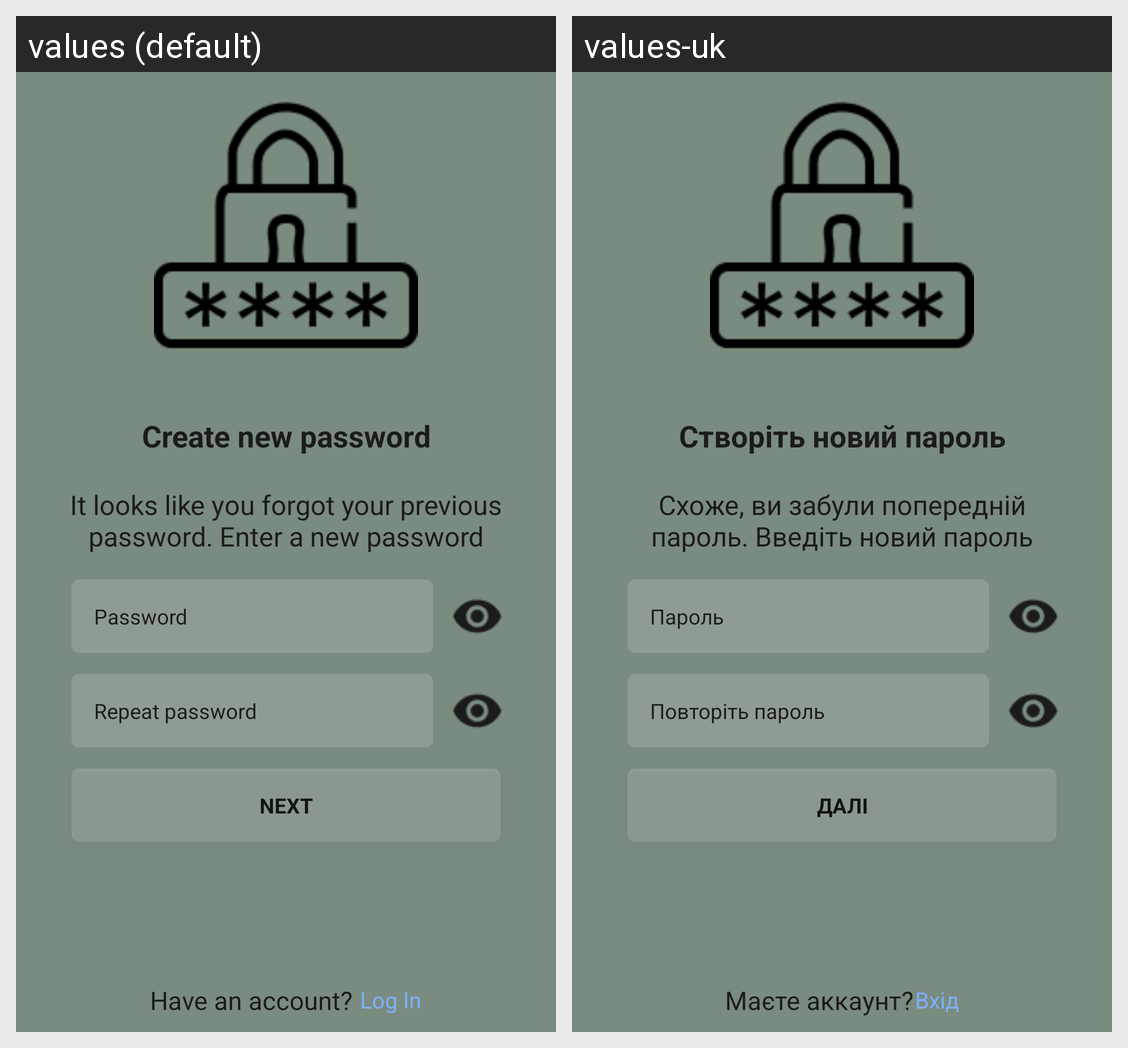

Strings drawn on this Android screen and how each of the app's shown locales translates them:
Android screen res/layout/activity_create_new_password.xml rendered under 2 locales, left to right: values (default), values-uk. Device: Nexus 5 (rendered at 1080×1920; each locale shown at half size, 540×960, under a caption strip naming it); theme Theme.Instagram.Main_theme.
Strings drawn on this screen, with the default value and each locale's value (text and hints the layout hard-codes, and strings that could not be matched under every locale, appear in the picture but are not listed):

create_new_password_after_forgot
  values: Create new password
  values-uk: Створіть новий пароль

create_new_password_after_forgot_info
  values: It looks like you forgot your previous password. Enter a new password
  values-uk: Схоже, ви забули попередній пароль. Введіть новий пароль

password_hint
  values: Password
  values-uk: Пароль

password_hint_repeat
  values: Repeat password
  values-uk: Повторіть пароль

next_step
  values: Next
  values-uk: Далі

have_an_acc
  values: Have an account?	
  values-uk: Маєте аккаунт?	

log_in
  values: Log In
  values-uk: Вхід
